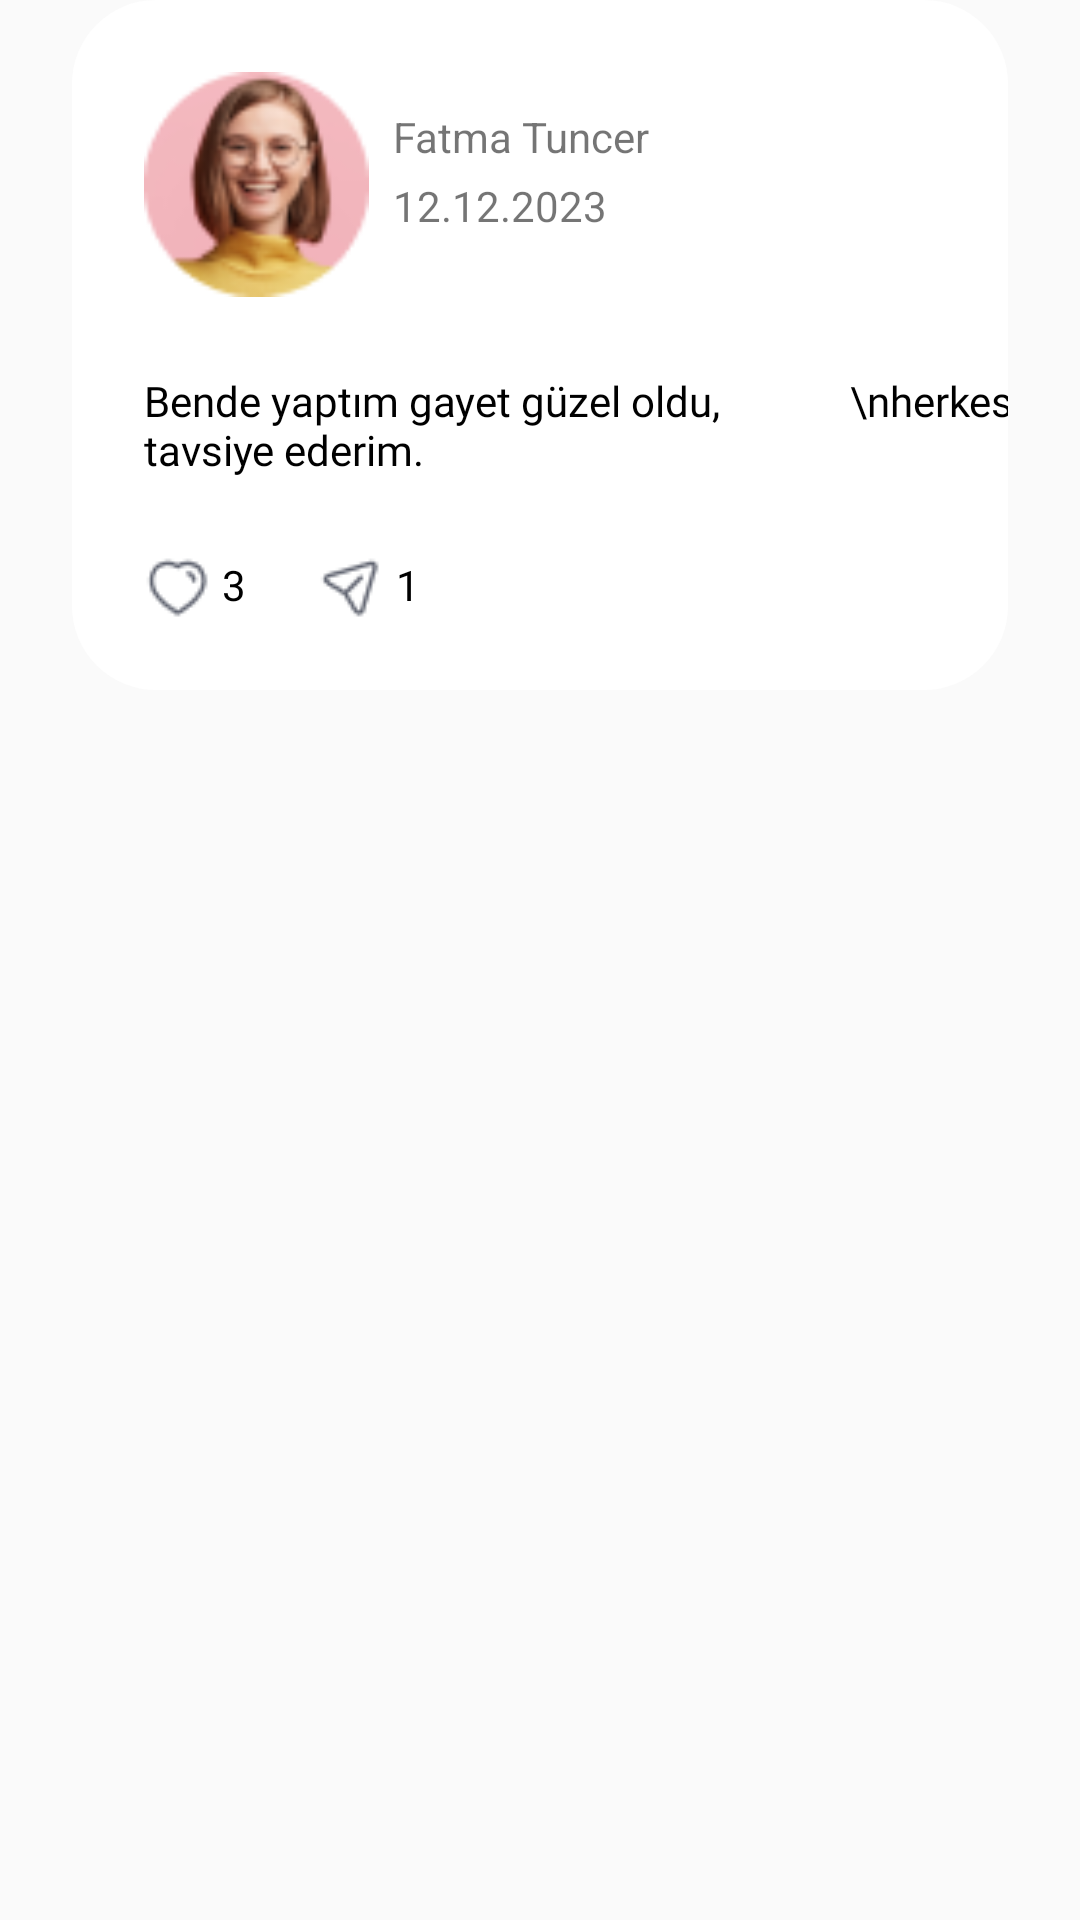

Produce the Android XML layout that renders to this screen, including the resource entries it uses.
<!-- AndroidManifest.xml: application theme Theme.CaseStudy -->
<!-- res/layout/card_tasarim4.xml -->
<?xml version="1.0" encoding="utf-8"?>
<androidx.constraintlayout.widget.ConstraintLayout xmlns:android="http://schemas.android.com/apk/res/android"
    xmlns:app="http://schemas.android.com/apk/res-auto"
    xmlns:tools="http://schemas.android.com/tools"
    android:layout_width="match_parent"
    android:layout_height="match_parent">

    <androidx.constraintlayout.widget.ConstraintLayout
        android:layout_width="match_parent"
        android:layout_height="230dp"
        android:layout_marginStart="24dp"
        android:layout_marginEnd="24dp"
        android:background="@drawable/cart_background"
        app:layout_constraintEnd_toEndOf="parent"
        app:layout_constraintStart_toStartOf="parent"
        app:layout_constraintTop_toTopOf="parent">

        <ImageView
            android:id="@+id/kisiFoto"
            android:layout_width="75dp"
            android:layout_height="75dp"
            android:layout_marginStart="24dp"
            android:layout_marginTop="24dp"
            app:layout_constraintStart_toStartOf="parent"
            app:layout_constraintTop_toTopOf="parent"
            app:srcCompat="@drawable/img_41" />

        <TextView
            android:id="@+id/kisiAd"
            android:layout_width="wrap_content"
            android:layout_height="wrap_content"
            android:layout_marginStart="8dp"
            android:layout_marginBottom="32dp"
            android:text="Fatma Tuncer"
            app:layout_constraintBottom_toBottomOf="@+id/kisiFoto"
            app:layout_constraintStart_toEndOf="@+id/kisiFoto"
            app:layout_constraintTop_toTopOf="@+id/kisiFoto" />

        <TextView
            android:id="@+id/tarih"
            android:layout_width="wrap_content"
            android:layout_height="wrap_content"
            android:layout_marginTop="4dp"
            android:text="12.12.2023"
            app:layout_constraintStart_toStartOf="@+id/kisiAd"
            app:layout_constraintTop_toBottomOf="@+id/kisiAd" />

        <TextView
            android:id="@+id/yorum"
            android:layout_width="wrap_content"
            android:layout_height="wrap_content"
            android:layout_marginTop="25dp"
            android:textColor="@color/black"
            android:fontFamily="@font/rubik_medium"
            android:text="Bende yaptım gayet güzel oldu,
            \nherkese tavsiye ederim."
            app:layout_constraintStart_toStartOf="@+id/kisiFoto"
            app:layout_constraintTop_toBottomOf="@+id/kisiFoto" />

        <ImageView
            android:id="@+id/imageView29"
            android:layout_width="wrap_content"
            android:layout_height="wrap_content"
            android:layout_marginTop="24dp"
            app:layout_constraintStart_toStartOf="@+id/yorum"
            app:layout_constraintTop_toBottomOf="@+id/yorum"
            app:srcCompat="@drawable/img_42" />

        <TextView
            android:id="@+id/begeni"
            android:layout_width="wrap_content"
            android:layout_height="wrap_content"
            android:layout_marginStart="4dp"
            android:text="3"
            android:textColor="@color/black"
            app:layout_constraintBottom_toBottomOf="@+id/imageView29"
            app:layout_constraintStart_toEndOf="@+id/imageView29"
            app:layout_constraintTop_toTopOf="@+id/imageView29" />

        <ImageView
            android:id="@+id/imageView30"
            android:layout_width="wrap_content"
            android:layout_height="wrap_content"
            android:layout_marginStart="24dp"
            app:layout_constraintBottom_toBottomOf="@+id/imageView29"
            app:layout_constraintStart_toEndOf="@+id/begeni"
            app:layout_constraintTop_toTopOf="@+id/imageView29"
            app:srcCompat="@drawable/img_43" />

        <TextView
            android:id="@+id/paylas"
            android:layout_width="wrap_content"
            android:layout_height="wrap_content"
            android:textColor="@color/black"
            android:layout_marginStart="4dp"
            android:text="1"
            app:layout_constraintBottom_toBottomOf="@+id/imageView30"
            app:layout_constraintStart_toEndOf="@+id/imageView30"
            app:layout_constraintTop_toTopOf="@+id/imageView30" />
    </androidx.constraintlayout.widget.ConstraintLayout>
</androidx.constraintlayout.widget.ConstraintLayout>
<!-- resources referenced by this layout -->
<resources>
  <color name="black">#FF000000</color>
  <!-- drawable cart_background (drawable) -->
  <?xml version="1.0" encoding="utf-8"?>
  <selector xmlns:android="http://schemas.android.com/apk/res/android">
  <item>
      <shape android:shape="rectangle">
              <solid android:color="#FFFFFF"/>
          <corners android:radius="28dp"/>
      </shape>
  </item>
  </selector>
  <!-- drawable img_41: png bitmap (drawable, 6912 bytes) -->
  <!-- drawable img_42: png bitmap (drawable, 412 bytes) -->
  <!-- drawable img_43: png bitmap (drawable, 417 bytes) -->
  <style name="Theme.CaseStudy" parent="Base.Theme.CaseStudy" />
  <style name="Base.Theme.CaseStudy" parent="Theme.AppCompat.Light.NoActionBar">
          
          
      </style>
</resources>
